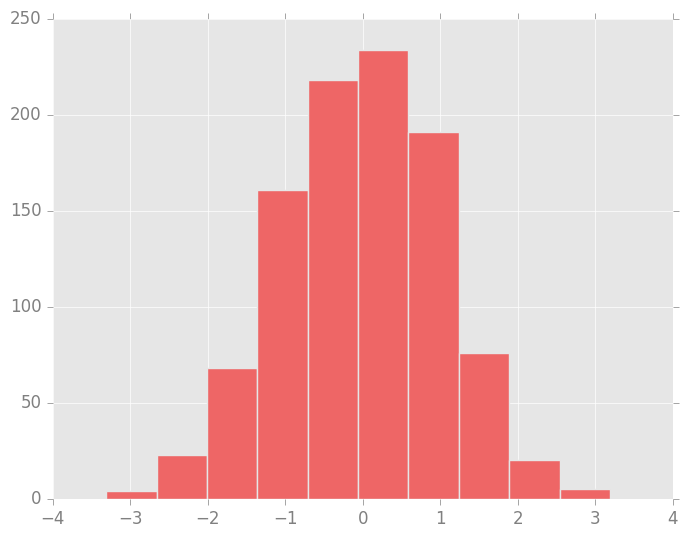

Reproduce this figure in Python.
import matplotlib
import matplotlib.pyplot as plt
plt.style.use('classic')
import numpy as np

IPython_default = plt.rcParams.copy()

from matplotlib import cycler

plt.rcParams['font.sans-serif'] = 'Helvetica Neue'

colors = cycler('color',
                ['#EE6666', '#3388BB', '#9988DD',
                 '#EECC55', '#88BB44', '#FFBBBB'])
plt.rc('axes', facecolor='#E6E6E6', edgecolor='none',
       axisbelow=True, grid=True, prop_cycle=colors)
plt.rc('grid', color='w', linestyle='solid')
plt.rc('xtick', direction='out', color='gray')
plt.rc('ytick', direction='out', color='gray')
plt.rc('patch', edgecolor='#E6E6E6')
plt.rc('lines', linewidth=2)


x = np.random.randn(1000)
plt.hist(x)
plt.show()
